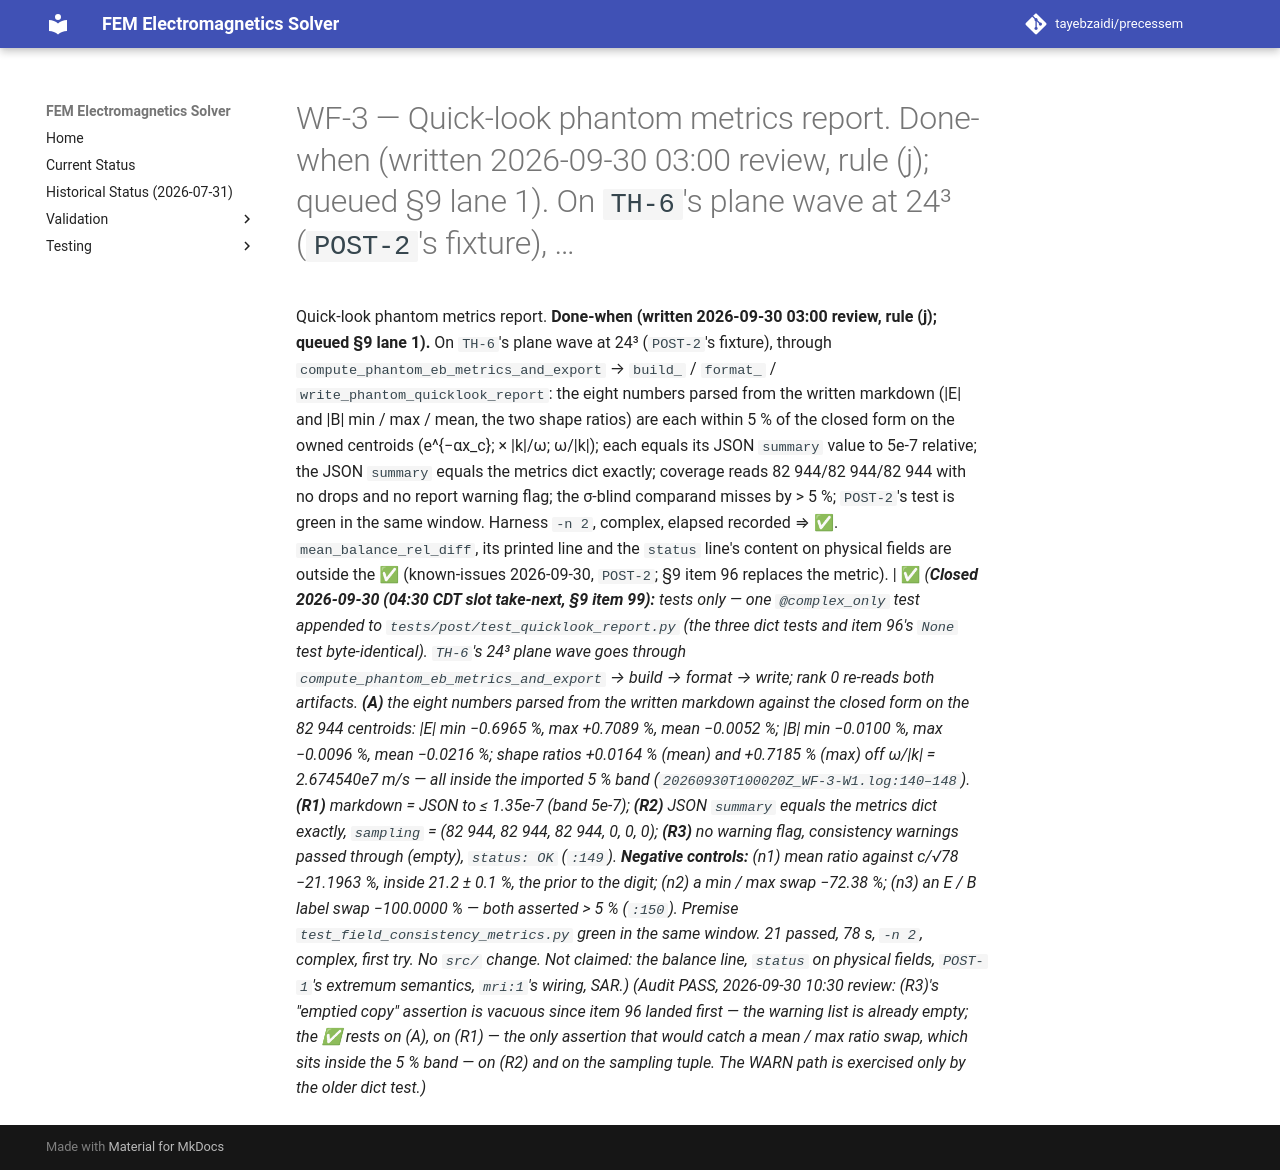

repository: tayebzaidi/precessem · page: planning/chunks/WF-3/index.html · generator: mkdocs

# WF-3 — Quick-look phantom metrics report. Done-when (written 2026-09-30 03:00 review, rule (j); queued §9 lane 1). On `TH-6`'s plane wave at 24³ (`POST-2`'s fixture), …

 Quick-look phantom metrics report. **Done-when (written 2026-09-30 03:00 review, rule (j); queued §9 lane 1).** On `TH-6`'s plane wave at 24³ (`POST-2`'s fixture), through `compute_phantom_eb_metrics_and_export` → `build_` / `format_` / `write_phantom_quicklook_report`: the eight numbers parsed from the written markdown (\|E\| and \|B\| min / max / mean, the two shape ratios) are each within 5 % of the closed form on the owned centroids (e^{−αx_c}; × \|k\|/ω; ω/\|k\|); each equals its JSON `summary` value to 5e-7 relative; the JSON `summary` equals the metrics dict exactly; coverage reads 82 944/82 944/82 944 with no drops and no report warning flag; the σ-blind comparand misses by > 5 %; `POST-2`'s test is green in the same window. Harness `-n 2`, complex, elapsed recorded ⇒ ✅. `mean_balance_rel_diff`, its printed line and the `status` line's content on physical fields are outside the ✅ (known-issues 2026-09-30, `POST-2`; §9 item 96 replaces the metric). | ✅ *(**Closed 2026-09-30 (04:30 CDT slot take-next, §9 item 99):** tests only — one `@complex_only` test appended to `tests/post/test_quicklook_report.py` (the three dict tests and item 96's `None` test byte-identical). `TH-6`'s 24³ plane wave goes through `compute_phantom_eb_metrics_and_export` → build → format → write; rank 0 re-reads both artifacts. **(A)** the eight numbers parsed from the written markdown against the closed form on the 82 944 centroids: \|E\| min −0.6965 %, max +0.7089 %, mean −0.0052 %; \|B\| min −0.0100 %, max −0.0096 %, mean −0.0216 %; shape ratios +0.0164 % (mean) and +0.7185 % (max) off ω/\|k\| = 2.674540e7 m/s — all inside the imported 5 % band (`20260930T100020Z_WF-3-W1.log:140–148`). **(R1)** markdown = JSON to ≤ 1.35e-7 (band 5e-7); **(R2)** JSON `summary` equals the metrics dict exactly, `sampling` = (82 944, 82 944, 82 944, 0, 0, 0); **(R3)** no warning flag, consistency warnings passed through (empty), `status: OK` (`:149`). **Negative controls:** (n1) mean ratio against c/√78 −21.1963 %, inside 21.2 ± 0.1 %, the prior to the digit; (n2) a min / max swap −72.38 %; (n3) an E / B label swap −100.0000 % — both asserted > 5 % (`:150`). Premise `test_field_consistency_metrics.py` green in the same window. 21 passed, 78 s, `-n 2`, complex, first try. No `src/` change. Not claimed: the balance line, `status` on physical fields, `POST-1`'s extremum semantics, `mri:1`'s wiring, SAR.)* *(Audit PASS, 2026-09-30 10:30 review: (R3)'s "emptied copy" assertion is vacuous since item 96 landed first — the warning list is already empty; the ✅ rests on (A), on (R1) — the only assertion that would catch a mean / max ratio swap, which sits inside the 5 % band — on (R2) and on the sampling tuple. The WARN path is exercised only by the older dict test.)* 
